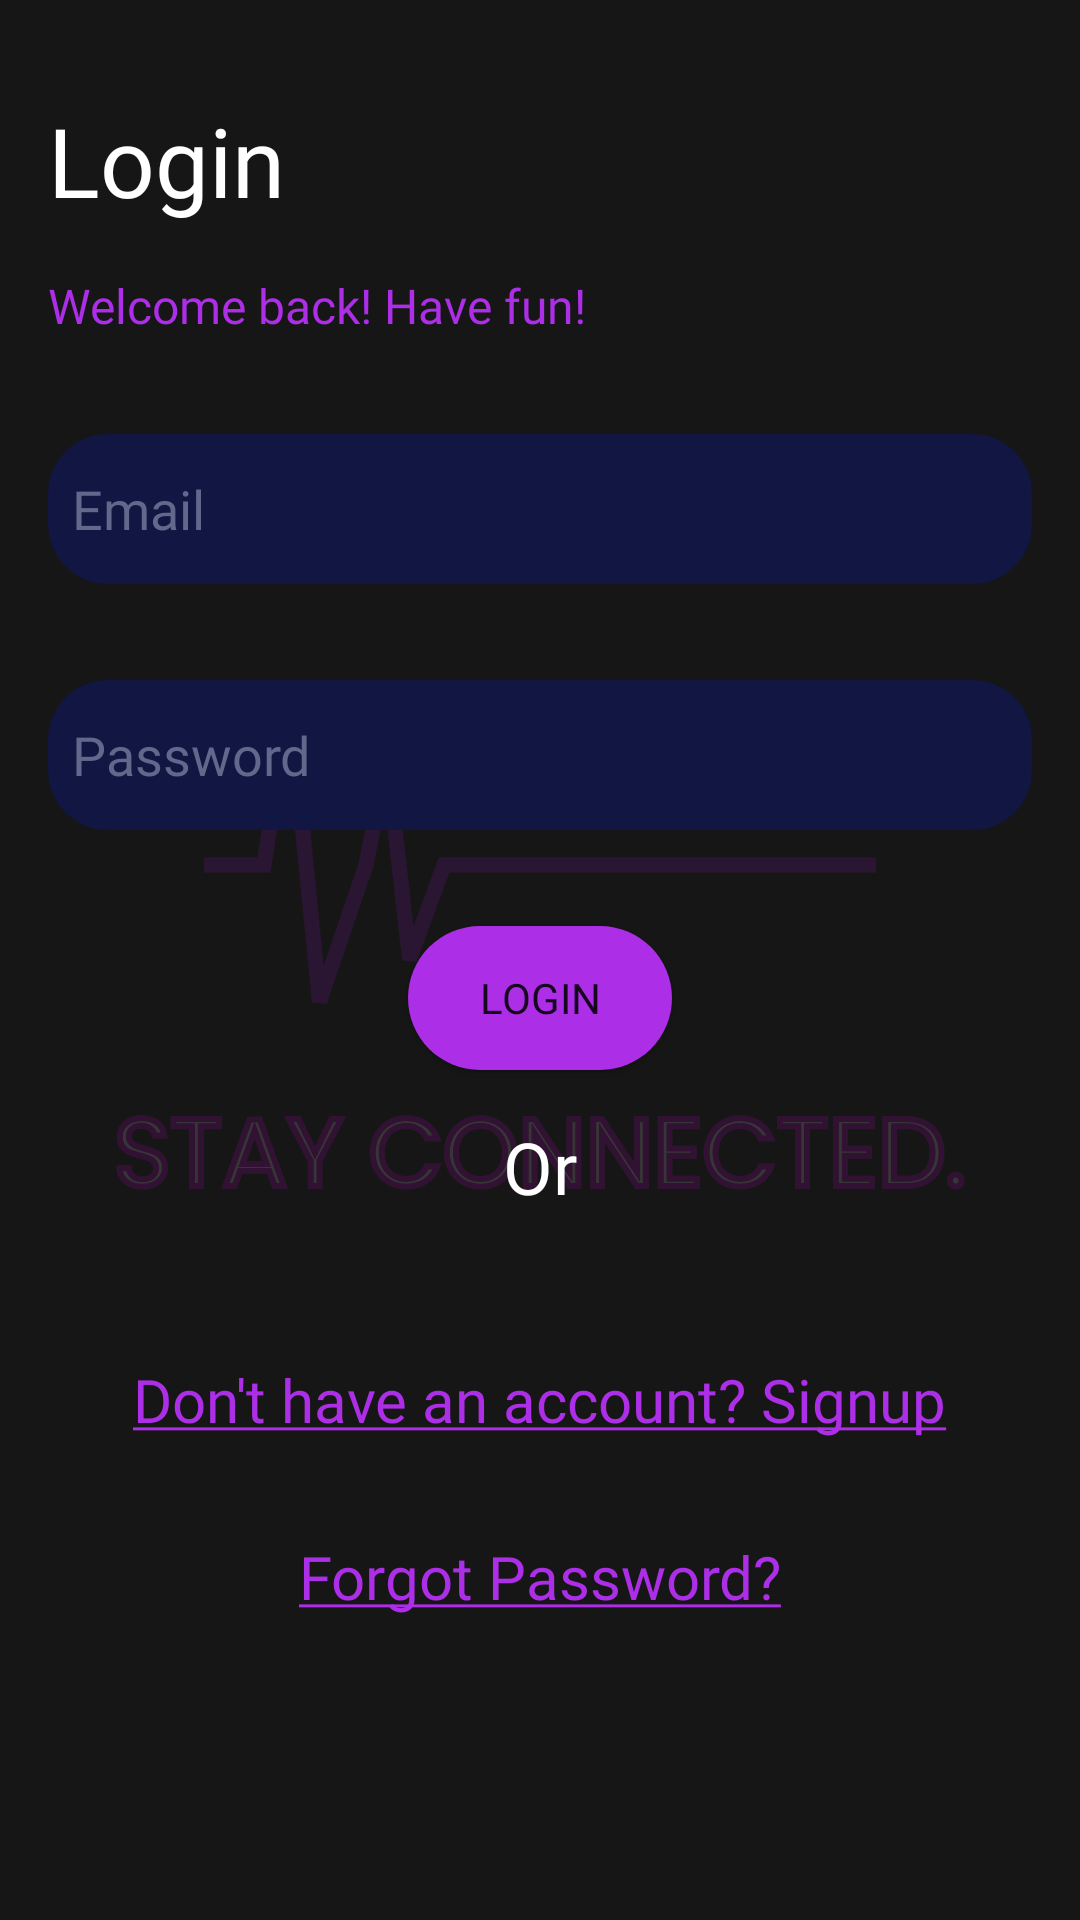

Layout XML and referenced resources for this Android screen:
<!-- AndroidManifest.xml: application theme SplashScreenTheme -->
<!-- res/layout/fragment_login.xml -->
<?xml version="1.0" encoding="utf-8"?>
<androidx.constraintlayout.widget.ConstraintLayout xmlns:android="http://schemas.android.com/apk/res/android"
    xmlns:app="http://schemas.android.com/apk/res-auto"
    xmlns:tools="http://schemas.android.com/tools"
    android:layout_width="match_parent"
    android:layout_height="match_parent"
    android:background="@color/bgColor"
    tools:context=".fragments.main.LoginFragment">

    <TextView
        android:id="@+id/textView"
        android:layout_width="wrap_content"
        android:layout_height="wrap_content"
        android:layout_marginLeft="16dp"
        android:layout_marginTop="32dp"
        android:fontFamily="@font/extra_bold"
        android:text="Login"
        android:textColor="@color/white"
        android:textSize="32sp"
        app:layout_constraintStart_toStartOf="parent"
        app:layout_constraintTop_toTopOf="parent" />

    <TextView
        android:id="@+id/textView2"
        android:layout_width="wrap_content"
        android:layout_height="wrap_content"
        android:layout_marginLeft="16dp"
        android:layout_marginTop="16dp"
        android:fontFamily="@font/medium"
        android:text="Welcome back! Have fun!"
        android:textColor="@color/btnColor"
        android:textSize="16sp"
        app:layout_constraintStart_toStartOf="parent"
        app:layout_constraintTop_toBottomOf="@+id/textView" />

    <EditText
        android:id="@+id/et_email"
        android:layout_width="match_parent"
        android:layout_height="50dp"
        android:layout_marginHorizontal="16dp"
        android:layout_marginTop="32dp"
        android:background="@drawable/edit_text_background"
        android:fontFamily="@font/medium"
        android:hint="Email"
        android:inputType="textEmailAddress"
        android:padding="8dp"
        android:textColor="@color/txtColor"
        android:textColorHint="@color/txtColor"
        app:layout_constraintEnd_toEndOf="parent"
        app:layout_constraintHorizontal_bias="0.5"
        app:layout_constraintStart_toStartOf="parent"
        app:layout_constraintTop_toBottomOf="@+id/textView2" />

    <EditText
        android:id="@+id/et_password"
        android:layout_width="match_parent"
        android:layout_height="50dp"
        android:layout_marginHorizontal="16dp"
        android:layout_marginTop="32dp"
        android:background="@drawable/edit_text_background"
        android:fontFamily="@font/medium"
        android:hint="Password"
        android:inputType="textPassword"
        android:padding="8dp"
        android:textColor="@color/txtColor"
        android:textColorHint="@color/txtColor"
        app:layout_constraintEnd_toEndOf="parent"
        app:layout_constraintStart_toStartOf="parent"
        app:layout_constraintTop_toBottomOf="@+id/et_email" />




    <Button
        android:id="@+id/btn_login"
        android:layout_width="wrap_content"
        android:layout_height="wrap_content"
        android:layout_marginTop="32dp"
        android:background="@drawable/btn_background"
        android:fontFamily="@font/medium"
        android:text="Login"
        app:backgroundTint="@color/btnColor"
        app:layout_constraintEnd_toEndOf="parent"
        app:layout_constraintHorizontal_bias="0.5"
        app:layout_constraintStart_toStartOf="parent"
        app:layout_constraintTop_toBottomOf="@+id/et_password" />

    <TextView
        android:id="@+id/textView3"
        android:layout_width="wrap_content"
        android:layout_height="wrap_content"
        android:layout_marginTop="16dp"
        android:fontFamily="@font/medium"
        android:text="Or"
        android:textColor="@color/white"
        android:textSize="24sp"
        app:layout_constraintEnd_toEndOf="parent"
        app:layout_constraintHorizontal_bias="0.5"
        app:layout_constraintStart_toStartOf="parent"
        app:layout_constraintTop_toBottomOf="@+id/btn_login" />


    <ImageView
        android:id="@+id/btn_login_google"
        android:layout_width="wrap_content"
        android:layout_height="wrap_content"
        android:clickable="true"
        android:layout_marginTop="16dp"
        android:src="@drawable/ic_google"
        app:layout_constraintEnd_toEndOf="parent"
        app:layout_constraintHorizontal_bias="0.5"
        app:layout_constraintStart_toStartOf="parent"
        app:layout_constraintTop_toBottomOf="@+id/textView3" />

    <TextView
        android:id="@+id/tv_goto_signup"
        android:layout_width="wrap_content"
        android:layout_height="wrap_content"
        android:layout_marginTop="32dp"
        android:fontFamily="@font/regular"
        android:text="@string/don_t_have_an_account_signup"
        android:textColor="@color/btnColor"
        android:textSize="20sp"
        app:layout_constraintEnd_toEndOf="parent"
        app:layout_constraintHorizontal_bias="0.5"
        app:layout_constraintStart_toStartOf="parent"
        app:layout_constraintTop_toBottomOf="@+id/btn_login_google" />

    <TextView
        android:id="@+id/tv_reset_password"
        android:layout_width="wrap_content"
        android:layout_height="wrap_content"
        android:layout_marginTop="32dp"
        android:fontFamily="@font/regular"
        android:text="@string/forgot_password"
        android:textColor="@color/btnColor"
        android:textSize="20sp"
        app:layout_constraintEnd_toEndOf="parent"
        app:layout_constraintHorizontal_bias="0.5"
        app:layout_constraintStart_toStartOf="parent"
        app:layout_constraintTop_toBottomOf="@+id/tv_goto_signup" />





</androidx.constraintlayout.widget.ConstraintLayout>
<!-- resources referenced by this layout -->
<resources>
  <color name="bgColor">#D7121111</color>
  <color name="btnColor">#AC2EE7</color>
  <color name="txtColor">#62678C</color>
  <color name="white">#FFFFFFFF</color>
  <!-- drawable btn_background (drawable) -->
  <?xml version="1.0" encoding="utf-8"?>
  <shape xmlns:android="http://schemas.android.com/apk/res/android"
      android:shape="rectangle" android:padding="15dp" android:tint="@color/btnColor" >
  
      <solid android:color="@color/btnColor" />
      <corners
          android:bottomRightRadius="24dp"
          android:bottomLeftRadius="24dp"
          android:topLeftRadius="24dp"
          android:topRightRadius="24dp" />
  
  </shape>
  <!-- drawable edit_text_background (drawable) -->
  <?xml version="1.0" encoding="utf-8"?>
  <shape xmlns:android="http://schemas.android.com/apk/res/android"
      android:shape="rectangle" android:padding="15dp">
  
      <solid android:color="@color/txtViewBg" />
      <corners
          android:bottomRightRadius="20dp"
          android:bottomLeftRadius="20dp"
          android:topLeftRadius="20dp"
          android:topRightRadius="20dp" />
  
  </shape>
  <string name="don_t_have_an_account_signup"><u>Don\'t have an account? Signup</u></string>
  <string name="forgot_password"><u>Forgot Password?</u></string>
  <style name="SplashScreenTheme" parent="Theme.MaterialComponents.DayNight.NoActionBar">
          <item name="android:windowBackground">@drawable/splash_image</item>
          <item name="android:statusBarColor">@color/bgColor</item>
      </style>
  <color name="txtViewBg">#111642</color>
  <!-- drawable splash_image (drawable) -->
  <?xml version="1.0" encoding="utf-8"?>
  <layer-list xmlns:android="http://schemas.android.com/apk/res/android">
      <item android:drawable="@color/bgColor"/>
      <item android:drawable="@drawable/ic_splash_screen" android:gravity="center"/>
  </layer-list>
  <!-- drawable ic_splash_screen: vector/xml drawable (drawable, 35555 chars, omitted) -->
</resources>
